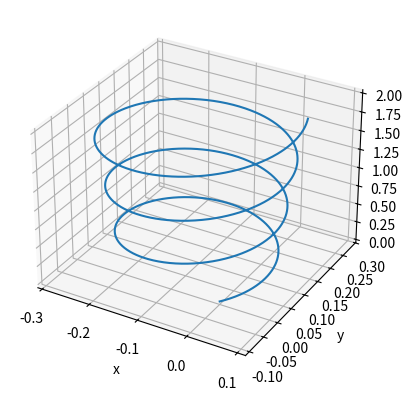
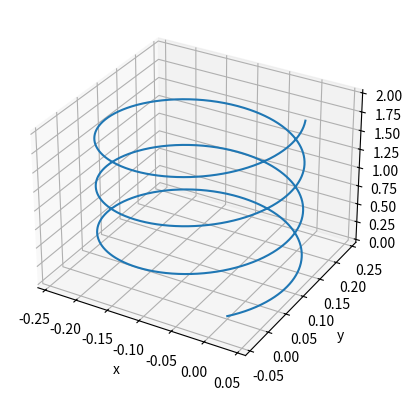

Python code for these plots, in order:
import numpy as np
import matplotlib.pyplot as plt
from mpl_toolkits.mplot3d import Axes3D

class Gibanje_u_EM_polju:
    def __init__(self,r0,v0,E,B,m0,q): #x0,v0,E,B su vektori i pišu se (x,y,z)
        self.r0=r0
        self.v0=v0
        self.v=[np.array(self.v0)]
        self.a=[np.array((0,0,0))]
        self.r=[np.array(self.r0)]
        self.E=np.array(E)
        self.B=np.array(B)
        self.m0=m0
        self.q=q
        self.t=[0]

    def reset(self):
        self.v=[np.array(self.v0)]
        self.a=[np.array((0,0,0))]
        self.r=[np.array(self.r0)]
        self.t=[0]

    def gibanje_Euler(self,dt,T):
        self.reset()
        N=int(T/dt)
        t=dt
        for i in range(0,N+1):
            self.a.append((self.q/self.m0)*(np.cross(self.v[i],self.B)))
            self.v.append(self.v[i]+self.a[i]*dt)
            self.r.append(self.r[i]+self.v[i+1]*dt)
            self.t.append(t)
            t+=dt
        return self.a,self.v,self.r,self.t

    def aRK(self,v):
        return (self.q/self.m0)*(np.cross(v,self.B))

    def gibanje_RK(self,dt,T):
        self.reset()
        N=int(T/dt)
        t=dt
        for i in range(0,N+1):
            k1v=self.aRK(self.v[i])*dt
            k1r=self.v[i]*dt
            k2v=self.aRK(self.v[i]+(k1v/2))*dt
            k2r=(self.v[i]+(k1v/2))*dt
            k3v=self.aRK(self.v[i]+(k2v/2))*dt
            k3r=(self.v[i]+(k2v/2))*dt
            k4v=self.aRK(self.v[i]+k3v)*dt
            k4r=(self.v[i]+k3v)*dt
            self.v.append(self.v[i]+(1/6)*(k1v+2*k2v+2*k3v+k4v))
            self.r.append(self.r[i]+(1/6)*(k1r+2*k2r+2*k3r+k4r))
            self.t.append(t)
            t+=dt
        return self.r,self.v,self.t

g=Gibanje_u_EM_polju((0,0,0),(0.1,0.1,0.1),(0,0,0),(0,0,1),1,-1)
a,v,r,t=g.gibanje_Euler(0.01,20)
xe=[p[0] for p in r]
ye=[p[1] for p in r]
ze=[p[2] for p in r]
fig = plt.figure()
ax = fig.add_subplot(111, projection='3d')
ax.plot(xe, ye, ze)
ax.set_xlabel('x')
ax.set_ylabel('y')
ax.set_zlabel('z')

r,v,t=g.gibanje_RK(0.01,20)
xrk=[p[0] for p in r]
yrk=[p[1] for p in r]
zrk=[p[2] for p in r]
fig = plt.figure()
ax = fig.add_subplot(111, projection='3d')
ax.plot(xrk, yrk, zrk)
ax.set_xlabel('x')
ax.set_ylabel('y')
ax.set_zlabel('z')

plt.show()

        